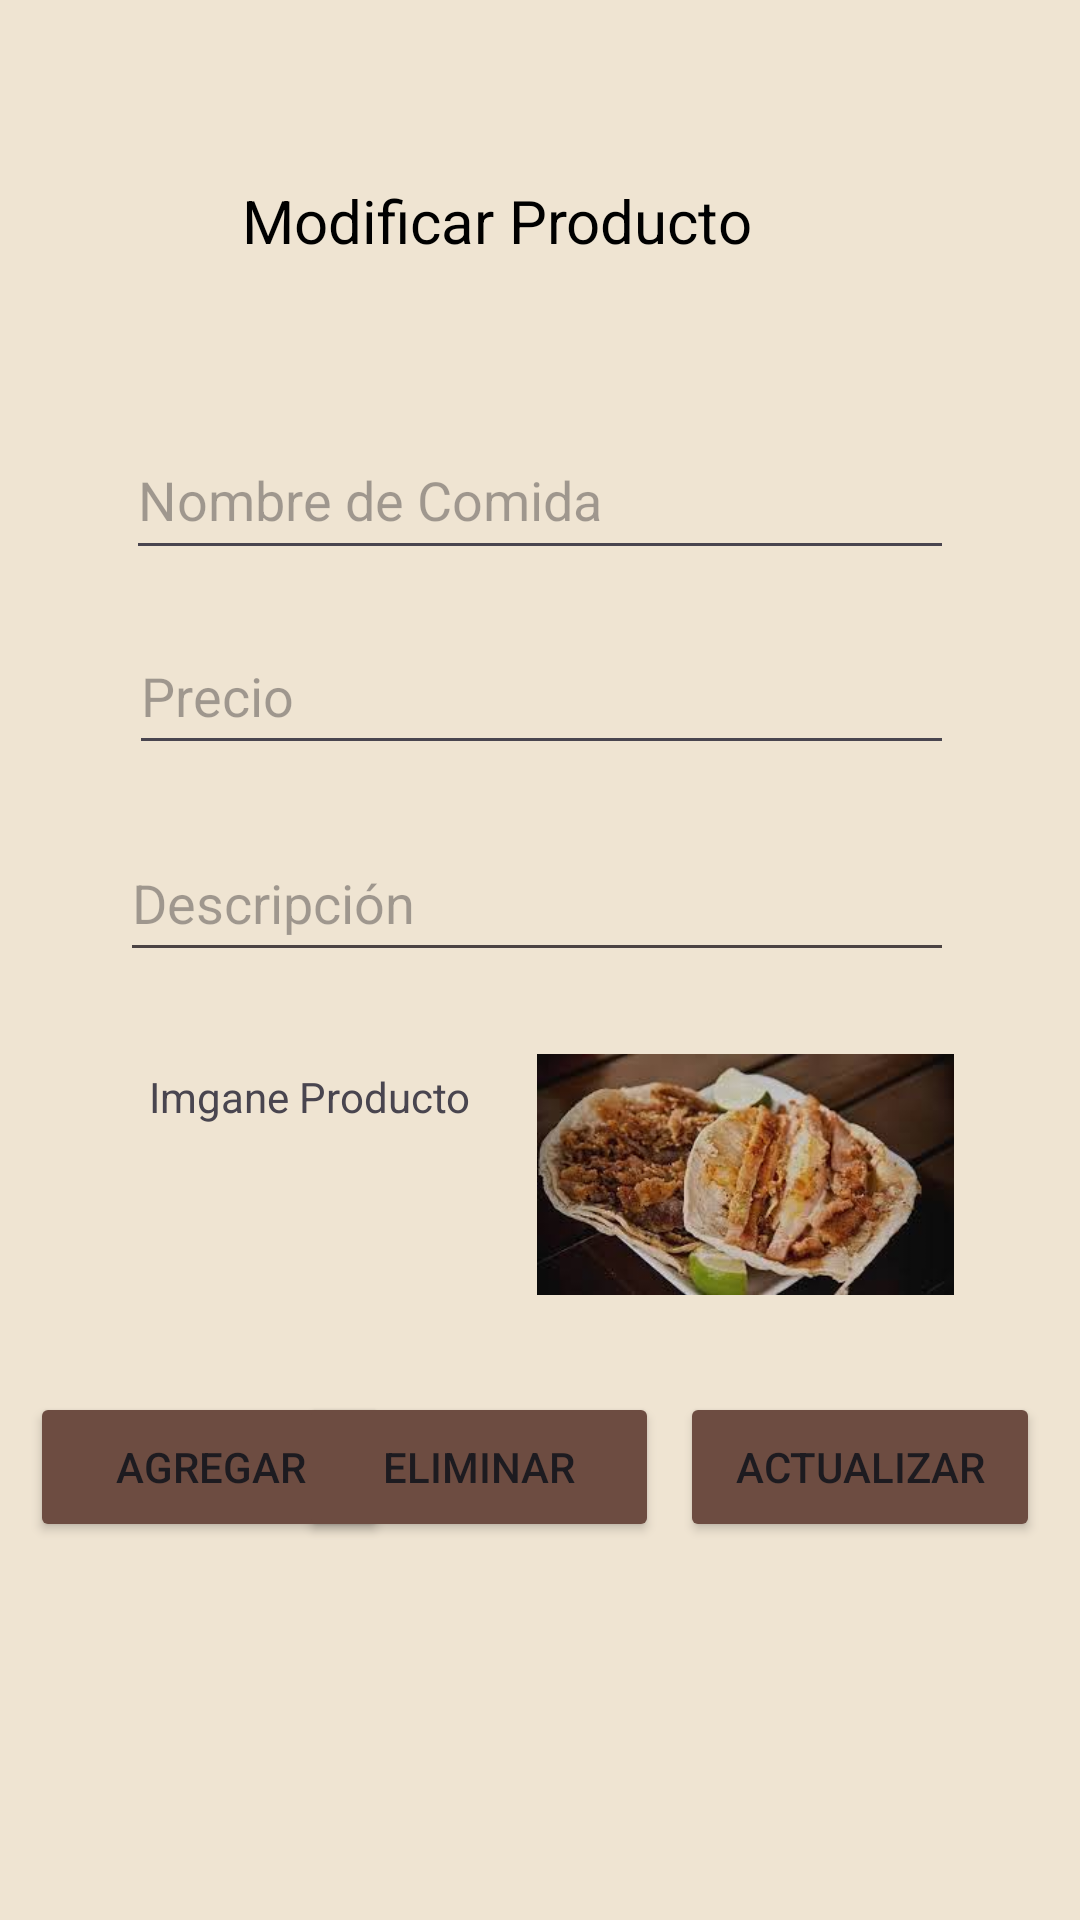

This screen was rendered from an Android layout file. Write that file and the resources it references.
<!-- AndroidManifest.xml: application theme Theme.Unicafe -->
<!-- res/layout/modificarcrud.xml -->
<?xml version="1.0" encoding="utf-8"?>
<androidx.constraintlayout.widget.ConstraintLayout xmlns:android="http://schemas.android.com/apk/res/android"
    xmlns:app="http://schemas.android.com/apk/res-auto"
    xmlns:tools="http://schemas.android.com/tools"
    android:layout_width="match_parent"
    android:layout_height="match_parent"
    android:background="#EFE4D2">

    <TextView
        android:id="@+id/txtModificar"
        android:layout_width="199dp"
        android:layout_height="40dp"
        android:layout_marginTop="60dp"
        android:text="Modificar Producto"
        android:textColor="#000000"
        android:textSize="20sp"
        app:layout_constraintEnd_toEndOf="parent"
        app:layout_constraintStart_toStartOf="parent"
        app:layout_constraintTop_toTopOf="parent" />

    <EditText
        android:id="@+id/edtNombre"
        android:layout_width="276dp"
        android:layout_height="50dp"
        android:layout_marginTop="40dp"
        android:ems="10"
        android:hint="@string/txtNombre"
        android:inputType="text"
        android:textColor="#525050"
        app:layout_constraintEnd_toEndOf="@+id/txtModificar"
        app:layout_constraintHorizontal_bias="0.506"
        app:layout_constraintStart_toStartOf="@+id/txtModificar"
        app:layout_constraintTop_toBottomOf="@+id/txtModificar" />

    <EditText
        android:id="@+id/edtPrecio"
        android:layout_width="275dp"
        android:layout_height="49dp"
        android:layout_marginTop="16dp"
        android:ems="10"
        android:hint="@string/txtPrecio"
        android:inputType="text"
        app:layout_constraintEnd_toEndOf="@+id/edtNombre"
        app:layout_constraintHorizontal_bias="1.0"
        app:layout_constraintStart_toStartOf="@id/edtNombre"
        app:layout_constraintTop_toBottomOf="@id/edtNombre" />

    <EditText
        android:id="@+id/edtDescripcion"
        android:layout_width="278dp"
        android:layout_height="49dp"
        android:layout_marginTop="20dp"
        android:backgroundTint="#4B4343"
        android:ems="10"
        android:hint="@string/txtDescripcion"
        android:inputType="text"
        app:layout_constraintEnd_toEndOf="@+id/edtPrecio"
        app:layout_constraintHorizontal_bias="1.0"
        app:layout_constraintStart_toStartOf="@+id/edtPrecio"
        app:layout_constraintTop_toBottomOf="@+id/edtPrecio" />

    <TextView
        android:id="@+id/txtImagen"
        android:layout_width="117dp"
        android:layout_height="32dp"
        android:layout_marginTop="32dp"
        android:text="Imgane Producto"
        app:layout_constraintEnd_toEndOf="@+id/edtDescripcion"
        app:layout_constraintHorizontal_bias="0.06"
        app:layout_constraintStart_toStartOf="@+id/edtDescripcion"
        app:layout_constraintTop_toBottomOf="@+id/edtDescripcion" />

    <Button
        android:id="@+id/btnAgregar"
        android:layout_width="120dp"
        android:layout_height="50dp"
        android:layout_marginTop="76dp"
        android:backgroundTint="#6D4C41"
        android:text="Agregar"
        app:layout_constraintEnd_toEndOf="@+id/txtImagen"
        app:layout_constraintHorizontal_bias="0.213"
        app:layout_constraintStart_toStartOf="parent"
        app:layout_constraintTop_toBottomOf="@+id/txtImagen" />

    <Button
        android:id="@+id/btnEliminar"
        android:layout_width="120dp"
        android:layout_height="50dp"
        android:layout_marginTop="140dp"
        android:backgroundTint="#6D4C41"
        android:text="Eliminar"
        app:layout_constraintEnd_toStartOf="@+id/btnActualizar"
        app:layout_constraintHorizontal_bias="0.928"
        app:layout_constraintStart_toStartOf="@+id/btnAgregar"
        app:layout_constraintTop_toBottomOf="@+id/edtDescripcion" />

    <Button
        android:id="@+id/btnActualizar"
        android:layout_width="120dp"
        android:layout_height="50dp"
        android:layout_marginTop="140dp"
        android:backgroundTint="#6D4C41"
        android:text="Actualizar"
        app:layout_constraintEnd_toEndOf="parent"
        app:layout_constraintHorizontal_bias="0.945"
        app:layout_constraintStart_toStartOf="parent"
        app:layout_constraintTop_toBottomOf="@id/edtDescripcion" />

    <androidx.recyclerview.widget.RecyclerView
        android:layout_width="380dp"
        android:layout_height="177dp"
        android:layout_marginTop="20dp"
        app:layout_constraintEnd_toEndOf="parent"
        app:layout_constraintHorizontal_bias="0.483"
        app:layout_constraintStart_toStartOf="parent"
        app:layout_constraintTop_toBottomOf="@+id/btnEliminar" />

    <ImageView
        android:id="@+id/imageView5"
        android:layout_width="139dp"
        android:layout_height="127dp"
        android:layout_marginTop="4dp"
        app:layout_constraintEnd_toEndOf="@+id/edtDescripcion"
        app:layout_constraintHorizontal_bias="1.0"
        app:layout_constraintStart_toStartOf="@+id/edtDescripcion"
        app:layout_constraintTop_toBottomOf="@+id/edtDescripcion"
        app:srcCompat="@drawable/img2" />

</androidx.constraintlayout.widget.ConstraintLayout>
<!-- resources referenced by this layout -->
<resources>
  <!-- drawable img2: jpg bitmap (drawable, 9761 bytes) -->
  <string name="txtDescripcion">Descripción</string>
  <string name="txtNombre">Nombre de Comida</string>
  <string name="txtPrecio">Precio</string>
  <style name="Theme.Unicafe" parent="Base.Theme.Unicafe" />
  <style name="Base.Theme.Unicafe" parent="Theme.Material3.DayNight.NoActionBar">
          
          
      </style>
</resources>
